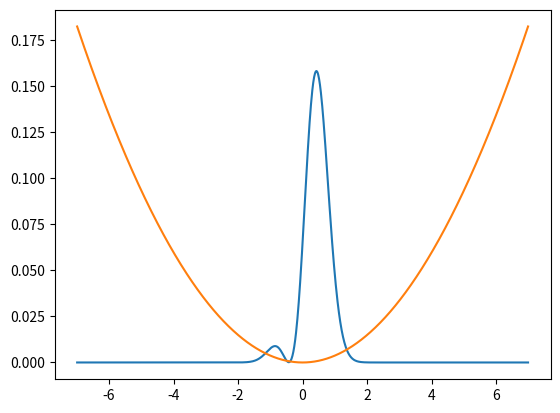

Write Python code to recreate this figure.
# -*- coding: utf-8 -*-
"""
VS code

split-operator time propagation
"""

import numpy as np
import cmath as cm
from scipy.special import eval_hermite as herm
import matplotlib.pyplot as plt
import matplotlib.animation as animi
import math

m = 1000
pi = np.pi
x_min = -7
x_max = 7
N = 1000
delta = (x_max - x_min)/(N+1)
t = 1

def time_exp(x:complex) -> complex:
    return cm.exp(-1j * x * t / 1)

def Tf(x:int) -> complex:
    return x**2 * pi**2 / 2 / m / (x_max-x_min)**2

def Vf(x:float) -> complex:
    return 0.5 * m * 0.0027338**2 * x**2

def initwfn(x,n):
    return 1/(np.sqrt(2**n * math.factorial(n))) * (m*0.0027338/pi)**0.25 \
        * np.exp(-m*0.0027338* (x) **2/2) * herm(n,np.sqrt(m*0.0027338)* (x) )

wfn = np.zeros(N)

T = np.zeros((N,N),dtype=complex)
for i in range(N):
    T[i,i] = time_exp(Tf(i+1))
U = np.zeros((N,N))
for n in range(N):
    for m in range(N):
        U[n,m] = np.sqrt(2/(N+1)) * np.sin(m*n*pi/(N+1))
V = np.zeros((N,N),dtype=complex)
Vshow = np.zeros(N)
cor = np.zeros(N)
for i in range(N):
    cor[i] = x_min + (i+1) * delta
    V[i,i] = time_exp(Vf(cor[i]) / 2)
    Vshow[i] = Vf(cor[i])

# change wfn here
    wfn[i] = (initwfn(cor[i],0)/np.sqrt(2) + initwfn(cor[i],1)/np.sqrt(2))

M = np.linalg.multi_dot([V,U,T,U,V])




fig, ax = plt.subplots()

# probabilities times 10 to make it visible
line, = ax.plot(cor, abs(wfn)**2 * delta * 10)
#line, = ax.plot(cor, wfn)

def animate(i):
    global wfn
    for j in range(10):
        wfn = M.dot(wfn)
    line.set_ydata(abs(wfn)**2 * delta * 10)
#    line.set_ydata(wfn)
    return line, 

ani = animi.FuncAnimation(
    fig, animate, interval = 20, blit = True, save_count= 50)


ax.plot(cor, Vshow)
plt.show() 